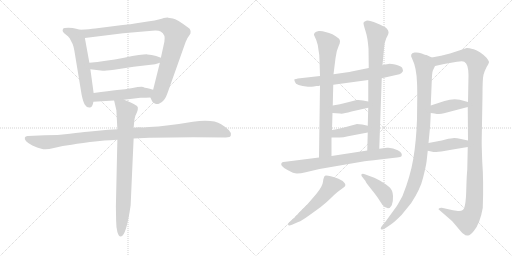
t = 0.00 s
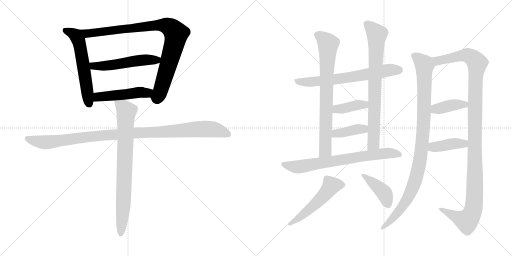
t = 2.87 s
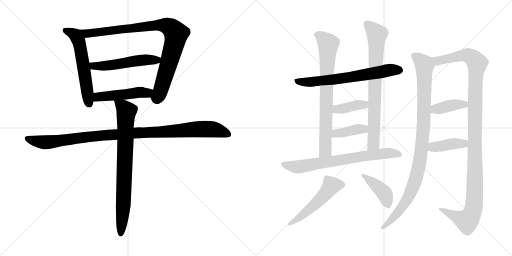
t = 5.74 s
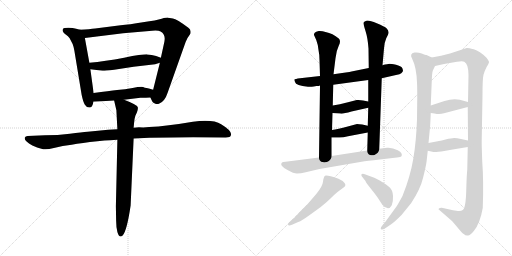
t = 8.61 s
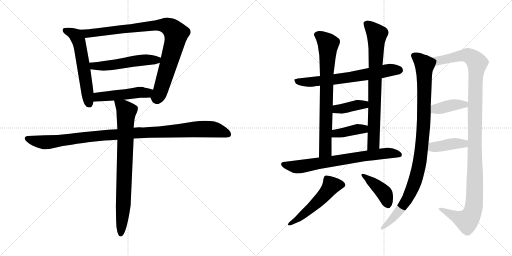
t = 11.47 s
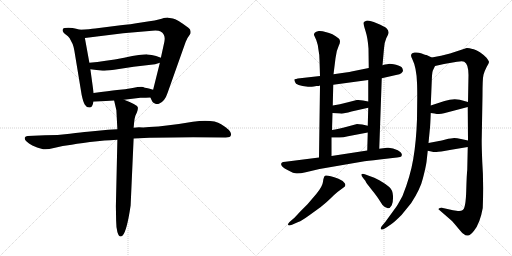
t = 14.34 s

The animated SVG that drew these frames (rendered in a browser with its animation timeline set to each time). Animation: 18 CSS @keyframes rules; one cycle of 14.34 s.

<svg version="1.1" viewBox="0 0 2048 1024" xmlns="http://www.w3.org/2000/svg">
  <g stroke="lightgray" stroke-dasharray="1,1" stroke-width="1" transform="scale(4, 4)">
    <line x1="0" y1="0" x2="256" y2="256"></line>
    <line x1="256" y1="0" x2="0" y2="256"></line>
    <line x1="128" y1="0" x2="128" y2="256"></line>
    <line x1="0" y1="128" x2="256" y2="128"></line>
    <line x1="256" y1="0" x2="512" y2="256"></line>
    <line x1="512" y1="0" x2="256" y2="256"></line>
    <line x1="384" y1="0" x2="384" y2="256"></line>
    <line x1="256" y1="128" x2="512" y2="128"></line>
  </g>
<g transform="scale(1, -1) translate(0, -850)">
   <style type="text/css">
    @keyframes keyframes0 {
      from {
       stroke: black;
       stroke-dashoffset: 584;
       stroke-width: 128;
       }
       66% {
       animation-timing-function: step-end;
       stroke: black;
       stroke-dashoffset: 0;
       stroke-width: 128;
       }
       to {
       stroke: black;
       stroke-width: 1024;
       }
       }
       #make-me-a-hanzi-animation-0 {
         animation: keyframes0 0.725260s both;
         animation-delay: 0.000000s;
         animation-timing-function: linear;
       }
    @keyframes keyframes1 {
      from {
       stroke: black;
       stroke-dashoffset: 929;
       stroke-width: 128;
       }
       75% {
       animation-timing-function: step-end;
       stroke: black;
       stroke-dashoffset: 0;
       stroke-width: 128;
       }
       to {
       stroke: black;
       stroke-width: 1024;
       }
       }
       #make-me-a-hanzi-animation-1 {
         animation: keyframes1 1.006022s both;
         animation-delay: 0.725260s;
         animation-timing-function: linear;
       }
    @keyframes keyframes2 {
      from {
       stroke: black;
       stroke-dashoffset: 533;
       stroke-width: 128;
       }
       63% {
       animation-timing-function: step-end;
       stroke: black;
       stroke-dashoffset: 0;
       stroke-width: 128;
       }
       to {
       stroke: black;
       stroke-width: 1024;
       }
       }
       #make-me-a-hanzi-animation-2 {
         animation: keyframes2 0.683757s both;
         animation-delay: 1.731282s;
         animation-timing-function: linear;
       }
    @keyframes keyframes3 {
      from {
       stroke: black;
       stroke-dashoffset: 491;
       stroke-width: 128;
       }
       62% {
       animation-timing-function: step-end;
       stroke: black;
       stroke-dashoffset: 0;
       stroke-width: 128;
       }
       to {
       stroke: black;
       stroke-width: 1024;
       }
       }
       #make-me-a-hanzi-animation-3 {
         animation: keyframes3 0.649577s both;
         animation-delay: 2.415039s;
         animation-timing-function: linear;
       }
    @keyframes keyframes4 {
      from {
       stroke: black;
       stroke-dashoffset: 1066;
       stroke-width: 128;
       }
       78% {
       animation-timing-function: step-end;
       stroke: black;
       stroke-dashoffset: 0;
       stroke-width: 128;
       }
       to {
       stroke: black;
       stroke-width: 1024;
       }
       }
       #make-me-a-hanzi-animation-4 {
         animation: keyframes4 1.117513s both;
         animation-delay: 3.064616s;
         animation-timing-function: linear;
       }
    @keyframes keyframes5 {
      from {
       stroke: black;
       stroke-dashoffset: 801;
       stroke-width: 128;
       }
       72% {
       animation-timing-function: step-end;
       stroke: black;
       stroke-dashoffset: 0;
       stroke-width: 128;
       }
       to {
       stroke: black;
       stroke-width: 1024;
       }
       }
       #make-me-a-hanzi-animation-5 {
         animation: keyframes5 0.901855s both;
         animation-delay: 4.182129s;
         animation-timing-function: linear;
       }
    @keyframes keyframes6 {
      from {
       stroke: black;
       stroke-dashoffset: 676;
       stroke-width: 128;
       }
       69% {
       animation-timing-function: step-end;
       stroke: black;
       stroke-dashoffset: 0;
       stroke-width: 128;
       }
       to {
       stroke: black;
       stroke-width: 1024;
       }
       }
       #make-me-a-hanzi-animation-6 {
         animation: keyframes6 0.800130s both;
         animation-delay: 5.083984s;
         animation-timing-function: linear;
       }
    @keyframes keyframes7 {
      from {
       stroke: black;
       stroke-dashoffset: 768;
       stroke-width: 128;
       }
       71% {
       animation-timing-function: step-end;
       stroke: black;
       stroke-dashoffset: 0;
       stroke-width: 128;
       }
       to {
       stroke: black;
       stroke-width: 1024;
       }
       }
       #make-me-a-hanzi-animation-7 {
         animation: keyframes7 0.875000s both;
         animation-delay: 5.884114s;
         animation-timing-function: linear;
       }
    @keyframes keyframes8 {
      from {
       stroke: black;
       stroke-dashoffset: 784;
       stroke-width: 128;
       }
       72% {
       animation-timing-function: step-end;
       stroke: black;
       stroke-dashoffset: 0;
       stroke-width: 128;
       }
       to {
       stroke: black;
       stroke-width: 1024;
       }
       }
       #make-me-a-hanzi-animation-8 {
         animation: keyframes8 0.888021s both;
         animation-delay: 6.759114s;
         animation-timing-function: linear;
       }
    @keyframes keyframes9 {
      from {
       stroke: black;
       stroke-dashoffset: 392;
       stroke-width: 128;
       }
       56% {
       animation-timing-function: step-end;
       stroke: black;
       stroke-dashoffset: 0;
       stroke-width: 128;
       }
       to {
       stroke: black;
       stroke-width: 1024;
       }
       }
       #make-me-a-hanzi-animation-9 {
         animation: keyframes9 0.569010s both;
         animation-delay: 7.647135s;
         animation-timing-function: linear;
       }
    @keyframes keyframes10 {
      from {
       stroke: black;
       stroke-dashoffset: 393;
       stroke-width: 128;
       }
       56% {
       animation-timing-function: step-end;
       stroke: black;
       stroke-dashoffset: 0;
       stroke-width: 128;
       }
       to {
       stroke: black;
       stroke-width: 1024;
       }
       }
       #make-me-a-hanzi-animation-10 {
         animation: keyframes10 0.569824s both;
         animation-delay: 8.216145s;
         animation-timing-function: linear;
       }
    @keyframes keyframes11 {
      from {
       stroke: black;
       stroke-dashoffset: 725;
       stroke-width: 128;
       }
       70% {
       animation-timing-function: step-end;
       stroke: black;
       stroke-dashoffset: 0;
       stroke-width: 128;
       }
       to {
       stroke: black;
       stroke-width: 1024;
       }
       }
       #make-me-a-hanzi-animation-11 {
         animation: keyframes11 0.840007s both;
         animation-delay: 8.785969s;
         animation-timing-function: linear;
       }
    @keyframes keyframes12 {
      from {
       stroke: black;
       stroke-dashoffset: 528;
       stroke-width: 128;
       }
       63% {
       animation-timing-function: step-end;
       stroke: black;
       stroke-dashoffset: 0;
       stroke-width: 128;
       }
       to {
       stroke: black;
       stroke-width: 1024;
       }
       }
       #make-me-a-hanzi-animation-12 {
         animation: keyframes12 0.679688s both;
         animation-delay: 9.625976s;
         animation-timing-function: linear;
       }
    @keyframes keyframes13 {
      from {
       stroke: black;
       stroke-dashoffset: 416;
       stroke-width: 128;
       }
       58% {
       animation-timing-function: step-end;
       stroke: black;
       stroke-dashoffset: 0;
       stroke-width: 128;
       }
       to {
       stroke: black;
       stroke-width: 1024;
       }
       }
       #make-me-a-hanzi-animation-13 {
         animation: keyframes13 0.588542s both;
         animation-delay: 10.305664s;
         animation-timing-function: linear;
       }
    @keyframes keyframes14 {
      from {
       stroke: black;
       stroke-dashoffset: 1006;
       stroke-width: 128;
       }
       77% {
       animation-timing-function: step-end;
       stroke: black;
       stroke-dashoffset: 0;
       stroke-width: 128;
       }
       to {
       stroke: black;
       stroke-width: 1024;
       }
       }
       #make-me-a-hanzi-animation-14 {
         animation: keyframes14 1.068685s both;
         animation-delay: 10.894206s;
         animation-timing-function: linear;
       }
    @keyframes keyframes15 {
      from {
       stroke: black;
       stroke-dashoffset: 1201;
       stroke-width: 128;
       }
       80% {
       animation-timing-function: step-end;
       stroke: black;
       stroke-dashoffset: 0;
       stroke-width: 128;
       }
       to {
       stroke: black;
       stroke-width: 1024;
       }
       }
       #make-me-a-hanzi-animation-15 {
         animation: keyframes15 1.227376s both;
         animation-delay: 11.962891s;
         animation-timing-function: linear;
       }
    @keyframes keyframes16 {
      from {
       stroke: black;
       stroke-dashoffset: 394;
       stroke-width: 128;
       }
       56% {
       animation-timing-function: step-end;
       stroke: black;
       stroke-dashoffset: 0;
       stroke-width: 128;
       }
       to {
       stroke: black;
       stroke-width: 1024;
       }
       }
       #make-me-a-hanzi-animation-16 {
         animation: keyframes16 0.570638s both;
         animation-delay: 13.190267s;
         animation-timing-function: linear;
       }
    @keyframes keyframes17 {
      from {
       stroke: black;
       stroke-dashoffset: 406;
       stroke-width: 128;
       }
       57% {
       animation-timing-function: step-end;
       stroke: black;
       stroke-dashoffset: 0;
       stroke-width: 128;
       }
       to {
       stroke: black;
       stroke-width: 1024;
       }
       }
       #make-me-a-hanzi-animation-17 {
         animation: keyframes17 0.580404s both;
         animation-delay: 13.760905s;
         animation-timing-function: linear;
       }
</style>
<path d="M 320.5 731.5 L 304.5 735.5 Q 292.5 739.5 273.5 739.5 Q 254.5 739.5 252.5 735.5 Q 244.5 724.5 265.5 710.5 Q 271.5 706.5 278.5 697.5 L 290.5 674.5 Q 295.5 661.5 297.5 647.5 L 326.5 471.5 Q 332.5 442.5 339.5 431.5 Q 346.5 419.5 358.5 420.5 Q 370.5 420.5 373.5 443.5 L 374.5 478.5 L 361.5 573.5 L 357.5 599.5 L 339.5 698.5 C 334.5 728.5 334.5 728.5 320.5 731.5 Z" fill="lightgray"></path> 
<path d="M 601.5 460.5 L 608.5 445.5 Q 610.5 440.5 619.5 436.5 Q 628.5 432.5 637.5 436.5 Q 659.5 445.5 670.5 479.5 L 736.5 665.5 Q 743.5 686.5 749.5 697.5 L 761.5 715.5 Q 765.5 732.5 753.5 739.5 Q 706.5 774.5 691.5 776.5 L 672.5 779.5 Q 669.5 780.5 646.5 775.5 Q 627.5 769.5 571.5 761.5 Q 516.5 752.5 482.5 749.5 L 380.5 736.5 Q 359.5 733.5 320.5 731.5 C 290.5 729.5 309.5 694.5 339.5 698.5 L 492.5 717.5 L 608.5 727.5 Q 633.5 729.5 642.5 724.5 Q 663.5 712.5 657.5 683.5 L 643.5 619.5 L 639.5 599.5 L 612.5 491.5 C 605.5 462.5 599.5 464.5 601.5 460.5 Z" fill="lightgray"></path> 
<path d="M 643.5 619.5 L 624.5 626.5 Q 606.5 631.5 589.5 632.5 Q 573.5 633.5 496.5 619.5 Q 419.5 605.5 357.5 599.5 C 327.5 596.5 331.5 577.5 361.5 573.5 L 410.5 567.5 Q 412.5 566.5 456.5 571.5 L 534.5 583.5 L 620.5 593.5 L 639.5 599.5 C 668.5 608.5 670.5 609.5 643.5 619.5 Z" fill="lightgray"></path> 
<path d="M 496.5 451.5 L 561.5 459.5 Q 585.5 459.5 601.5 460.5 C 631.5 462.5 641.5 483.5 612.5 491.5 L 595.5 496.5 Q 574.5 500.5 572.5 502.5 Q 560.5 504.5 530.5 498.5 Q 500.5 492.5 468.5 490.5 Q 437.5 487.5 374.5 478.5 C 344.5 474.5 343.5 441.5 373.5 443.5 L 456.5 448.5 L 496.5 451.5 Z" fill="lightgray"></path> 
<path d="M 469.5 333.5 L 432.5 331.5 L 350.5 323.5 Q 328.5 321.5 279.5 315.5 Q 231.5 309.5 179.5 309.5 L 110.5 306.5 Q 101.5 305.5 99.5 300.5 Q 94.5 286.5 129.5 268.5 Q 149.5 259.5 165.5 255.5 Q 181.5 248.5 215.5 258.5 Q 250.5 267.5 286.5 271.5 Q 327.5 279.5 389.5 285.5 Q 451.5 291.5 469.5 291.5 L 534.5 296.5 L 597.5 299.5 L 690.5 300.5 Q 724.5 301.5 772.5 301.5 L 902.5 300.5 Q 922.5 300.5 923.5 309.5 Q 929.5 326.5 884.5 353.5 Q 853.5 373.5 771.5 363.5 Q 666.5 345.5 596.5 342.5 L 572.5 340.5 Q 544.5 341.5 534.5 339.5 L 469.5 333.5 Z" fill="lightgray"></path> 
<path d="M 456.5 448.5 L 465.5 409.5 L 469.5 333.5 L 469.5 291.5 L 463.5 25.5 L 464.5 -31.5 Q 464.5 -56.5 469.5 -77.5 Q 477.5 -104.5 490.5 -91.5 Q 507.5 -73.5 522.5 28.5 L 534.5 296.5 L 534.5 339.5 L 536.5 360.5 Q 537.5 375.5 541.5 387.5 L 547.5 400.5 Q 552.5 414.5 551.5 420.5 Q 551.5 430.5 496.5 451.5 C 468.5 462.5 451.5 469.5 456.5 448.5 Z" fill="lightgray"></path> 
<path d="M 1255.0 504.0 L 1266.0 506.0 Q 1277.0 506.0 1280.0 508.0 L 1333.0 511.0 L 1473.0 530.0 L 1527.0 537.0 L 1584.0 550.0 Q 1601.0 553.0 1605.0 557.0 Q 1609.0 560.0 1612.0 566.0 Q 1612.0 570.0 1609.0 578.0 Q 1604.0 586.0 1584.0 591.0 Q 1564.0 595.0 1558.0 595.0 Q 1552.0 595.0 1530.0 589.0 L 1475.0 578.0 L 1406.0 564.0 Q 1396.0 561.0 1334.0 553.0 L 1280.0 546.0 L 1200.0 537.0 Q 1180.0 534.0 1178.0 533.0 Q 1176.0 531.0 1180.0 522.0 Q 1183.0 507.0 1232.0 503.0 Q 1243.0 502.0 1255.0 504.0 Z" fill="lightgray"></path> 
<path d="M 1280.0 508.0 L 1276.0 220.0 C 1276.0 190.0 1326.0 196.0 1326.0 226.0 L 1326.0 300.0 L 1328.0 330.0 L 1330.0 398.0 L 1331.0 428.0 L 1333.0 511.0 L 1334.0 553.0 L 1342.0 617.0 Q 1345.0 647.0 1355.0 667.0 Q 1365.0 687.0 1355.0 696.0 Q 1331.0 717.0 1302.0 722.0 Q 1288.0 727.0 1275.0 726.0 Q 1263.0 724.0 1259.0 719.0 Q 1255.0 714.0 1256.0 710.0 L 1265.0 690.0 Q 1272.0 672.0 1274.0 650.0 Q 1278.0 631.0 1278.0 610.0 L 1280.0 546.0 L 1280.0 508.0 Z" fill="lightgray"></path> 
<path d="M 1517.0 255.0 L 1527.0 537.0 L 1530.0 589.0 L 1536.0 656.0 Q 1536.0 676.0 1545.0 697.0 Q 1556.0 717.0 1554.0 722.0 Q 1554.0 729.0 1546.0 737.0 Q 1539.0 744.0 1507.0 757.0 Q 1475.0 770.0 1465.0 767.0 Q 1455.0 764.0 1454.0 759.0 Q 1453.0 754.0 1462.0 726.0 Q 1471.0 698.0 1474.0 656.0 L 1475.0 578.0 L 1473.0 530.0 L 1473.0 444.0 L 1473.0 419.0 L 1471.0 347.0 L 1471.0 320.0 L 1469.0 248.0 C 1468.0 218.0 1516.0 225.0 1517.0 255.0 Z" fill="lightgray"></path> 
<path d="M 1330.0 398.0 L 1360.0 396.0 Q 1369.0 393.0 1406.0 404.0 L 1473.0 419.0 C 1502.0 426.0 1502.0 438.0 1473.0 444.0 L 1452.0 448.0 Q 1440.0 451.0 1427.0 450.0 L 1392.0 441.0 Q 1358.0 432.0 1331.0 428.0 C 1301.0 423.0 1300.0 400.0 1330.0 398.0 Z" fill="lightgray"></path> 
<path d="M 1326.0 300.0 L 1350.0 300.0 Q 1367.0 298.0 1392.0 305.0 L 1471.0 320.0 C 1500.0 326.0 1500.0 340.0 1471.0 347.0 L 1449.0 352.0 Q 1436.0 354.0 1428.0 354.0 L 1391.0 344.0 Q 1351.0 334.0 1328.0 330.0 C 1298.0 325.0 1296.0 300.0 1326.0 300.0 Z" fill="lightgray"></path> 
<path d="M 1276.0 220.0 L 1142.0 203.0 Q 1130.0 203.0 1128.0 200.0 Q 1115.0 189.0 1150.0 170.0 Q 1175.0 156.0 1188.0 156.0 Q 1202.0 156.0 1223.0 161.0 L 1278.0 174.0 L 1458.0 205.0 Q 1489.0 209.0 1545.0 215.0 Q 1602.0 221.0 1605.0 224.0 Q 1614.0 236.0 1591.0 249.0 Q 1569.0 261.0 1548.0 259.0 L 1517.0 255.0 L 1469.0 248.0 L 1326.0 226.0 L 1276.0 220.0 Z" fill="lightgray"></path> 
<path d="M 1179.0 -20.0 L 1158.0 -38.0 Q 1151.0 -45.0 1152.0 -49.0 Q 1154.0 -54.0 1168.0 -49.0 L 1193.0 -38.0 Q 1207.0 -33.0 1236.0 -12.0 L 1283.0 22.0 Q 1308.0 42.0 1324.0 58.0 Q 1340.0 74.0 1350.0 82.0 L 1373.0 99.0 Q 1386.0 106.0 1379.0 117.0 Q 1373.0 127.0 1354.0 135.0 Q 1306.0 152.0 1300.0 147.0 Q 1294.0 142.0 1292.0 123.0 Q 1290.0 104.0 1265.0 74.0 L 1230.0 33.0 L 1203.0 6.0 L 1179.0 -20.0 Z" fill="lightgray"></path> 
<path d="M 1454.0 136.0 L 1462.0 126.0 Q 1462.0 122.0 1486.0 92.0 Q 1510.0 62.0 1517.0 50.0 L 1530.0 30.0 Q 1554.0 4.0 1567.0 29.0 Q 1573.0 42.0 1572.0 66.0 Q 1571.0 90.0 1557.0 102.0 Q 1543.0 114.0 1519.0 128.0 Q 1496.0 141.0 1478.0 146.0 L 1462.0 152.0 Q 1450.0 157.0 1446.0 153.0 Q 1443.0 148.0 1454.0 136.0 Z" fill="lightgray"></path> 
<path d="M 1706.0 202.0 L 1711.0 247.0 L 1714.0 278.0 L 1720.0 340.0 Q 1721.0 348.0 1723.0 398.0 L 1723.0 428.0 L 1727.0 525.0 Q 1728.0 558.0 1731.0 567.0 L 1740.0 586.0 C 1750.0 609.0 1750.0 609.0 1727.0 620.0 L 1706.0 630.0 Q 1703.0 630.0 1687.0 636.0 Q 1672.0 642.0 1658.0 640.0 Q 1636.0 636.0 1649.0 614.0 Q 1666.0 580.0 1668.0 519.0 Q 1669.0 503.0 1669.0 461.0 L 1668.0 373.0 Q 1665.0 285.0 1653.0 214.0 Q 1641.0 143.0 1610.0 66.0 Q 1591.0 31.0 1586.0 24.0 L 1541.0 -38.0 L 1530.0 -51.0 Q 1522.0 -60.0 1523.0 -64.0 Q 1523.0 -74.0 1544.0 -61.0 L 1566.0 -46.0 Q 1577.0 -39.0 1606.0 -10.0 L 1645.0 38.0 Q 1682.0 95.0 1692.0 138.0 Q 1703.0 181.0 1706.0 202.0 Z" fill="lightgray"></path> 
<path d="M 1871.0 262.0 L 1869.0 170.0 Q 1867.0 158.0 1865.0 88.0 Q 1863.0 17.0 1851.0 10.0 Q 1845.0 5.0 1832.0 6.0 L 1812.0 9.0 L 1767.0 19.0 Q 1766.0 20.0 1760.0 18.0 Q 1754.0 16.0 1754.0 13.0 Q 1759.0 8.0 1762.0 6.0 L 1808.0 -34.0 Q 1823.0 -51.0 1836.0 -67.0 Q 1849.0 -83.0 1855.0 -86.0 Q 1863.0 -94.0 1872.0 -92.0 Q 1881.0 -92.0 1896.0 -73.0 Q 1920.0 -44.0 1931.0 18.0 Q 1935.0 123.0 1929.0 203.0 Q 1926.0 280.0 1927.0 299.0 L 1930.0 469.0 Q 1930.0 535.0 1934.0 551.0 Q 1938.0 566.0 1947.0 583.0 Q 1957.0 599.0 1956.0 603.0 Q 1955.0 607.0 1946.0 619.0 Q 1919.0 646.0 1895.0 653.0 Q 1871.0 659.0 1867.0 658.0 L 1800.0 636.0 L 1764.0 627.0 L 1727.0 620.0 C 1698.0 614.0 1711.0 579.0 1740.0 586.0 L 1776.0 594.0 L 1828.0 603.0 Q 1850.0 607.0 1857.0 603.0 Q 1874.0 594.0 1874.0 550.0 L 1872.0 442.0 L 1871.0 422.0 L 1872.0 288.0 L 1871.0 262.0 Z" fill="lightgray"></path> 
<path d="M 1723.0 398.0 L 1738.0 396.0 Q 1758.0 391.0 1776.0 397.0 L 1871.0 422.0 C 1900.0 430.0 1901.0 434.0 1872.0 442.0 L 1839.0 451.0 Q 1812.0 457.0 1778.0 446.0 L 1723.0 428.0 C 1694.0 419.0 1693.0 402.0 1723.0 398.0 Z" fill="lightgray"></path> 
<path d="M 1711.0 247.0 L 1725.0 244.0 Q 1737.0 241.0 1746.0 242.0 Q 1755.0 242.0 1805.0 251.0 L 1871.0 262.0 C 1901.0 267.0 1901.0 282.0 1872.0 288.0 L 1844.0 294.0 Q 1827.0 298.0 1817.0 298.0 Q 1807.0 298.0 1782.0 292.0 Q 1758.0 286.0 1751.0 285.0 L 1714.0 278.0 C 1685.0 272.0 1682.0 253.0 1711.0 247.0 Z" fill="lightgray"></path> 
      <clipPath id="make-me-a-hanzi-clip-0">
      <path d="M 320.5 731.5 L 304.5 735.5 Q 292.5 739.5 273.5 739.5 Q 254.5 739.5 252.5 735.5 Q 244.5 724.5 265.5 710.5 Q 271.5 706.5 278.5 697.5 L 290.5 674.5 Q 295.5 661.5 297.5 647.5 L 326.5 471.5 Q 332.5 442.5 339.5 431.5 Q 346.5 419.5 358.5 420.5 Q 370.5 420.5 373.5 443.5 L 374.5 478.5 L 361.5 573.5 L 357.5 599.5 L 339.5 698.5 C 334.5 728.5 334.5 728.5 320.5 731.5 Z" fill="lightgray"></path>
      </clipPath>
      <path clip-path="url(#make-me-a-hanzi-clip-0)" d="M 259.5 729.5 L 302.5 708.5 L 313.5 690.5 L 356.5 435.5 " fill="none" id="make-me-a-hanzi-animation-0" stroke-dasharray="456 912" stroke-linecap="round"></path>

      <clipPath id="make-me-a-hanzi-clip-1">
      <path d="M 601.5 460.5 L 608.5 445.5 Q 610.5 440.5 619.5 436.5 Q 628.5 432.5 637.5 436.5 Q 659.5 445.5 670.5 479.5 L 736.5 665.5 Q 743.5 686.5 749.5 697.5 L 761.5 715.5 Q 765.5 732.5 753.5 739.5 Q 706.5 774.5 691.5 776.5 L 672.5 779.5 Q 669.5 780.5 646.5 775.5 Q 627.5 769.5 571.5 761.5 Q 516.5 752.5 482.5 749.5 L 380.5 736.5 Q 359.5 733.5 320.5 731.5 C 290.5 729.5 309.5 694.5 339.5 698.5 L 492.5 717.5 L 608.5 727.5 Q 633.5 729.5 642.5 724.5 Q 663.5 712.5 657.5 683.5 L 643.5 619.5 L 639.5 599.5 L 612.5 491.5 C 605.5 462.5 599.5 464.5 601.5 460.5 Z" fill="lightgray"></path>
      </clipPath>
      <path clip-path="url(#make-me-a-hanzi-clip-1)" d="M 329.5 729.5 L 349.5 717.5 L 636.5 750.5 L 661.5 748.5 L 686.5 736.5 L 704.5 714.5 L 695.5 668.5 L 640.5 482.5 L 629.5 461.5 L 614.5 461.5 " fill="none" id="make-me-a-hanzi-animation-1" stroke-dasharray="801 1602" stroke-linecap="round"></path>

      <clipPath id="make-me-a-hanzi-clip-2">
      <path d="M 643.5 619.5 L 624.5 626.5 Q 606.5 631.5 589.5 632.5 Q 573.5 633.5 496.5 619.5 Q 419.5 605.5 357.5 599.5 C 327.5 596.5 331.5 577.5 361.5 573.5 L 410.5 567.5 Q 412.5 566.5 456.5 571.5 L 534.5 583.5 L 620.5 593.5 L 639.5 599.5 C 668.5 608.5 670.5 609.5 643.5 619.5 Z" fill="lightgray"></path>
      </clipPath>
      <path clip-path="url(#make-me-a-hanzi-clip-2)" d="M 365.5 594.5 L 374.5 586.5 L 442.5 588.5 L 511.5 602.5 L 627.5 610.5 L 636.5 615.5 " fill="none" id="make-me-a-hanzi-animation-2" stroke-dasharray="405 810" stroke-linecap="round"></path>

      <clipPath id="make-me-a-hanzi-clip-3">
      <path d="M 496.5 451.5 L 561.5 459.5 Q 585.5 459.5 601.5 460.5 C 631.5 462.5 641.5 483.5 612.5 491.5 L 595.5 496.5 Q 574.5 500.5 572.5 502.5 Q 560.5 504.5 530.5 498.5 Q 500.5 492.5 468.5 490.5 Q 437.5 487.5 374.5 478.5 C 344.5 474.5 343.5 441.5 373.5 443.5 L 456.5 448.5 L 496.5 451.5 Z" fill="lightgray"></path>
      </clipPath>
      <path clip-path="url(#make-me-a-hanzi-clip-3)" d="M 380.5 449.5 L 393.5 462.5 L 557.5 481.5 L 587.5 478.5 L 606.5 487.5 " fill="none" id="make-me-a-hanzi-animation-3" stroke-dasharray="363 726" stroke-linecap="round"></path>

      <clipPath id="make-me-a-hanzi-clip-4">
      <path d="M 469.5 333.5 L 432.5 331.5 L 350.5 323.5 Q 328.5 321.5 279.5 315.5 Q 231.5 309.5 179.5 309.5 L 110.5 306.5 Q 101.5 305.5 99.5 300.5 Q 94.5 286.5 129.5 268.5 Q 149.5 259.5 165.5 255.5 Q 181.5 248.5 215.5 258.5 Q 250.5 267.5 286.5 271.5 Q 327.5 279.5 389.5 285.5 Q 451.5 291.5 469.5 291.5 L 534.5 296.5 L 597.5 299.5 L 690.5 300.5 Q 724.5 301.5 772.5 301.5 L 902.5 300.5 Q 922.5 300.5 923.5 309.5 Q 929.5 326.5 884.5 353.5 Q 853.5 373.5 771.5 363.5 Q 666.5 345.5 596.5 342.5 L 572.5 340.5 Q 544.5 341.5 534.5 339.5 L 469.5 333.5 Z" fill="lightgray"></path>
      </clipPath>
      <path clip-path="url(#make-me-a-hanzi-clip-4)" d="M 108.5 296.5 L 181.5 280.5 L 427.5 310.5 L 802.5 334.5 L 860.5 331.5 L 911.5 313.5 " fill="none" id="make-me-a-hanzi-animation-4" stroke-dasharray="938 1876" stroke-linecap="round"></path>

      <clipPath id="make-me-a-hanzi-clip-5">
      <path d="M 456.5 448.5 L 465.5 409.5 L 469.5 333.5 L 469.5 291.5 L 463.5 25.5 L 464.5 -31.5 Q 464.5 -56.5 469.5 -77.5 Q 477.5 -104.5 490.5 -91.5 Q 507.5 -73.5 522.5 28.5 L 534.5 296.5 L 534.5 339.5 L 536.5 360.5 Q 537.5 375.5 541.5 387.5 L 547.5 400.5 Q 552.5 414.5 551.5 420.5 Q 551.5 430.5 496.5 451.5 C 468.5 462.5 451.5 469.5 456.5 448.5 Z" fill="lightgray"></path>
      </clipPath>
      <path clip-path="url(#make-me-a-hanzi-clip-5)" d="M 463.5 443.5 L 497.5 418.5 L 505.5 403.5 L 494.5 53.5 L 481.5 -81.5 " fill="none" id="make-me-a-hanzi-animation-5" stroke-dasharray="673 1346" stroke-linecap="round"></path>

      <clipPath id="make-me-a-hanzi-clip-6">
      <path d="M 1255.0 504.0 L 1266.0 506.0 Q 1277.0 506.0 1280.0 508.0 L 1333.0 511.0 L 1473.0 530.0 L 1527.0 537.0 L 1584.0 550.0 Q 1601.0 553.0 1605.0 557.0 Q 1609.0 560.0 1612.0 566.0 Q 1612.0 570.0 1609.0 578.0 Q 1604.0 586.0 1584.0 591.0 Q 1564.0 595.0 1558.0 595.0 Q 1552.0 595.0 1530.0 589.0 L 1475.0 578.0 L 1406.0 564.0 Q 1396.0 561.0 1334.0 553.0 L 1280.0 546.0 L 1200.0 537.0 Q 1180.0 534.0 1178.0 533.0 Q 1176.0 531.0 1180.0 522.0 Q 1183.0 507.0 1232.0 503.0 Q 1243.0 502.0 1255.0 504.0 Z" fill="lightgray"></path>
      </clipPath>
      <path clip-path="url(#make-me-a-hanzi-clip-6)" d="M 1183.0 528.0 L 1222.0 521.0 L 1312.0 529.0 L 1557.0 569.0 L 1599.0 569.0 " fill="none" id="make-me-a-hanzi-animation-6" stroke-dasharray="548 1096" stroke-linecap="round"></path>

      <clipPath id="make-me-a-hanzi-clip-7">
      <path d="M 1280.0 508.0 L 1276.0 220.0 C 1276.0 190.0 1326.0 196.0 1326.0 226.0 L 1326.0 300.0 L 1328.0 330.0 L 1330.0 398.0 L 1331.0 428.0 L 1333.0 511.0 L 1334.0 553.0 L 1342.0 617.0 Q 1345.0 647.0 1355.0 667.0 Q 1365.0 687.0 1355.0 696.0 Q 1331.0 717.0 1302.0 722.0 Q 1288.0 727.0 1275.0 726.0 Q 1263.0 724.0 1259.0 719.0 Q 1255.0 714.0 1256.0 710.0 L 1265.0 690.0 Q 1272.0 672.0 1274.0 650.0 Q 1278.0 631.0 1278.0 610.0 L 1280.0 546.0 L 1280.0 508.0 Z" fill="lightgray"></path>
      </clipPath>
      <path clip-path="url(#make-me-a-hanzi-clip-7)" d="M 1270.0 710.0 L 1289.0 700.0 L 1313.0 675.0 L 1302.0 248.0 L 1281.0 228.0 " fill="none" id="make-me-a-hanzi-animation-7" stroke-dasharray="640 1280" stroke-linecap="round"></path>

      <clipPath id="make-me-a-hanzi-clip-8">
      <path d="M 1517.0 255.0 L 1527.0 537.0 L 1530.0 589.0 L 1536.0 656.0 Q 1536.0 676.0 1545.0 697.0 Q 1556.0 717.0 1554.0 722.0 Q 1554.0 729.0 1546.0 737.0 Q 1539.0 744.0 1507.0 757.0 Q 1475.0 770.0 1465.0 767.0 Q 1455.0 764.0 1454.0 759.0 Q 1453.0 754.0 1462.0 726.0 Q 1471.0 698.0 1474.0 656.0 L 1475.0 578.0 L 1473.0 530.0 L 1473.0 444.0 L 1473.0 419.0 L 1471.0 347.0 L 1471.0 320.0 L 1469.0 248.0 C 1468.0 218.0 1516.0 225.0 1517.0 255.0 Z" fill="lightgray"></path>
      </clipPath>
      <path clip-path="url(#make-me-a-hanzi-clip-8)" d="M 1464.0 757.0 L 1507.0 713.0 L 1494.0 276.0 L 1474.0 255.0 " fill="none" id="make-me-a-hanzi-animation-8" stroke-dasharray="656 1312" stroke-linecap="round"></path>

      <clipPath id="make-me-a-hanzi-clip-9">
      <path d="M 1330.0 398.0 L 1360.0 396.0 Q 1369.0 393.0 1406.0 404.0 L 1473.0 419.0 C 1502.0 426.0 1502.0 438.0 1473.0 444.0 L 1452.0 448.0 Q 1440.0 451.0 1427.0 450.0 L 1392.0 441.0 Q 1358.0 432.0 1331.0 428.0 C 1301.0 423.0 1300.0 400.0 1330.0 398.0 Z" fill="lightgray"></path>
      </clipPath>
      <path clip-path="url(#make-me-a-hanzi-clip-9)" d="M 1338.0 405.0 L 1347.0 414.0 L 1458.0 431.0 L 1466.0 438.0 " fill="none" id="make-me-a-hanzi-animation-9" stroke-dasharray="264 528" stroke-linecap="round"></path>

      <clipPath id="make-me-a-hanzi-clip-10">
      <path d="M 1326.0 300.0 L 1350.0 300.0 Q 1367.0 298.0 1392.0 305.0 L 1471.0 320.0 C 1500.0 326.0 1500.0 340.0 1471.0 347.0 L 1449.0 352.0 Q 1436.0 354.0 1428.0 354.0 L 1391.0 344.0 Q 1351.0 334.0 1328.0 330.0 C 1298.0 325.0 1296.0 300.0 1326.0 300.0 Z" fill="lightgray"></path>
      </clipPath>
      <path clip-path="url(#make-me-a-hanzi-clip-10)" d="M 1332.0 307.0 L 1344.0 316.0 L 1464.0 340.0 " fill="none" id="make-me-a-hanzi-animation-10" stroke-dasharray="265 530" stroke-linecap="round"></path>

      <clipPath id="make-me-a-hanzi-clip-11">
      <path d="M 1276.0 220.0 L 1142.0 203.0 Q 1130.0 203.0 1128.0 200.0 Q 1115.0 189.0 1150.0 170.0 Q 1175.0 156.0 1188.0 156.0 Q 1202.0 156.0 1223.0 161.0 L 1278.0 174.0 L 1458.0 205.0 Q 1489.0 209.0 1545.0 215.0 Q 1602.0 221.0 1605.0 224.0 Q 1614.0 236.0 1591.0 249.0 Q 1569.0 261.0 1548.0 259.0 L 1517.0 255.0 L 1469.0 248.0 L 1326.0 226.0 L 1276.0 220.0 Z" fill="lightgray"></path>
      </clipPath>
      <path clip-path="url(#make-me-a-hanzi-clip-11)" d="M 1136.0 192.0 L 1192.0 182.0 L 1543.0 237.0 L 1600.0 231.0 " fill="none" id="make-me-a-hanzi-animation-11" stroke-dasharray="597 1194" stroke-linecap="round"></path>

      <clipPath id="make-me-a-hanzi-clip-12">
      <path d="M 1179.0 -20.0 L 1158.0 -38.0 Q 1151.0 -45.0 1152.0 -49.0 Q 1154.0 -54.0 1168.0 -49.0 L 1193.0 -38.0 Q 1207.0 -33.0 1236.0 -12.0 L 1283.0 22.0 Q 1308.0 42.0 1324.0 58.0 Q 1340.0 74.0 1350.0 82.0 L 1373.0 99.0 Q 1386.0 106.0 1379.0 117.0 Q 1373.0 127.0 1354.0 135.0 Q 1306.0 152.0 1300.0 147.0 Q 1294.0 142.0 1292.0 123.0 Q 1290.0 104.0 1265.0 74.0 L 1230.0 33.0 L 1203.0 6.0 L 1179.0 -20.0 Z" fill="lightgray"></path>
      </clipPath>
      <path clip-path="url(#make-me-a-hanzi-clip-12)" d="M 1370.0 110.0 L 1324.0 105.0 L 1264.0 36.0 L 1199.0 -20.0 L 1157.0 -45.0 " fill="none" id="make-me-a-hanzi-animation-12" stroke-dasharray="400 800" stroke-linecap="round"></path>

      <clipPath id="make-me-a-hanzi-clip-13">
      <path d="M 1454.0 136.0 L 1462.0 126.0 Q 1462.0 122.0 1486.0 92.0 Q 1510.0 62.0 1517.0 50.0 L 1530.0 30.0 Q 1554.0 4.0 1567.0 29.0 Q 1573.0 42.0 1572.0 66.0 Q 1571.0 90.0 1557.0 102.0 Q 1543.0 114.0 1519.0 128.0 Q 1496.0 141.0 1478.0 146.0 L 1462.0 152.0 Q 1450.0 157.0 1446.0 153.0 Q 1443.0 148.0 1454.0 136.0 Z" fill="lightgray"></path>
      </clipPath>
      <path clip-path="url(#make-me-a-hanzi-clip-13)" d="M 1450.0 150.0 L 1539.0 75.0 L 1551.0 33.0 " fill="none" id="make-me-a-hanzi-animation-13" stroke-dasharray="288 576" stroke-linecap="round"></path>

      <clipPath id="make-me-a-hanzi-clip-14">
      <path d="M 1706.0 202.0 L 1711.0 247.0 L 1714.0 278.0 L 1720.0 340.0 Q 1721.0 348.0 1723.0 398.0 L 1723.0 428.0 L 1727.0 525.0 Q 1728.0 558.0 1731.0 567.0 L 1740.0 586.0 C 1750.0 609.0 1750.0 609.0 1727.0 620.0 L 1706.0 630.0 Q 1703.0 630.0 1687.0 636.0 Q 1672.0 642.0 1658.0 640.0 Q 1636.0 636.0 1649.0 614.0 Q 1666.0 580.0 1668.0 519.0 Q 1669.0 503.0 1669.0 461.0 L 1668.0 373.0 Q 1665.0 285.0 1653.0 214.0 Q 1641.0 143.0 1610.0 66.0 Q 1591.0 31.0 1586.0 24.0 L 1541.0 -38.0 L 1530.0 -51.0 Q 1522.0 -60.0 1523.0 -64.0 Q 1523.0 -74.0 1544.0 -61.0 L 1566.0 -46.0 Q 1577.0 -39.0 1606.0 -10.0 L 1645.0 38.0 Q 1682.0 95.0 1692.0 138.0 Q 1703.0 181.0 1706.0 202.0 Z" fill="lightgray"></path>
      </clipPath>
      <path clip-path="url(#make-me-a-hanzi-clip-14)" d="M 1658.0 625.0 L 1674.0 616.0 L 1698.0 588.0 L 1697.0 388.0 L 1681.0 212.0 L 1657.0 115.0 L 1632.0 57.0 L 1587.0 -5.0 L 1531.0 -60.0 " fill="none" id="make-me-a-hanzi-animation-14" stroke-dasharray="878 1756" stroke-linecap="round"></path>

      <clipPath id="make-me-a-hanzi-clip-15">
      <path d="M 1871.0 262.0 L 1869.0 170.0 Q 1867.0 158.0 1865.0 88.0 Q 1863.0 17.0 1851.0 10.0 Q 1845.0 5.0 1832.0 6.0 L 1812.0 9.0 L 1767.0 19.0 Q 1766.0 20.0 1760.0 18.0 Q 1754.0 16.0 1754.0 13.0 Q 1759.0 8.0 1762.0 6.0 L 1808.0 -34.0 Q 1823.0 -51.0 1836.0 -67.0 Q 1849.0 -83.0 1855.0 -86.0 Q 1863.0 -94.0 1872.0 -92.0 Q 1881.0 -92.0 1896.0 -73.0 Q 1920.0 -44.0 1931.0 18.0 Q 1935.0 123.0 1929.0 203.0 Q 1926.0 280.0 1927.0 299.0 L 1930.0 469.0 Q 1930.0 535.0 1934.0 551.0 Q 1938.0 566.0 1947.0 583.0 Q 1957.0 599.0 1956.0 603.0 Q 1955.0 607.0 1946.0 619.0 Q 1919.0 646.0 1895.0 653.0 Q 1871.0 659.0 1867.0 658.0 L 1800.0 636.0 L 1764.0 627.0 L 1727.0 620.0 C 1698.0 614.0 1711.0 579.0 1740.0 586.0 L 1776.0 594.0 L 1828.0 603.0 Q 1850.0 607.0 1857.0 603.0 Q 1874.0 594.0 1874.0 550.0 L 1872.0 442.0 L 1871.0 422.0 L 1872.0 288.0 L 1871.0 262.0 Z" fill="lightgray"></path>
      </clipPath>
      <path clip-path="url(#make-me-a-hanzi-clip-15)" d="M 1734.0 616.0 L 1754.0 607.0 L 1869.0 629.0 L 1889.0 620.0 L 1909.0 595.0 L 1901.0 511.0 L 1900.0 109.0 L 1894.0 16.0 L 1879.0 -21.0 L 1866.0 -33.0 L 1760.0 12.0 " fill="none" id="make-me-a-hanzi-animation-15" stroke-dasharray="1073 2146" stroke-linecap="round"></path>

      <clipPath id="make-me-a-hanzi-clip-16">
      <path d="M 1723.0 398.0 L 1738.0 396.0 Q 1758.0 391.0 1776.0 397.0 L 1871.0 422.0 C 1900.0 430.0 1901.0 434.0 1872.0 442.0 L 1839.0 451.0 Q 1812.0 457.0 1778.0 446.0 L 1723.0 428.0 C 1694.0 419.0 1693.0 402.0 1723.0 398.0 Z" fill="lightgray"></path>
      </clipPath>
      <path clip-path="url(#make-me-a-hanzi-clip-16)" d="M 1732.0 406.0 L 1742.0 414.0 L 1865.0 437.0 " fill="none" id="make-me-a-hanzi-animation-16" stroke-dasharray="266 532" stroke-linecap="round"></path>

      <clipPath id="make-me-a-hanzi-clip-17">
      <path d="M 1711.0 247.0 L 1725.0 244.0 Q 1737.0 241.0 1746.0 242.0 Q 1755.0 242.0 1805.0 251.0 L 1871.0 262.0 C 1901.0 267.0 1901.0 282.0 1872.0 288.0 L 1844.0 294.0 Q 1827.0 298.0 1817.0 298.0 Q 1807.0 298.0 1782.0 292.0 Q 1758.0 286.0 1751.0 285.0 L 1714.0 278.0 C 1685.0 272.0 1682.0 253.0 1711.0 247.0 Z" fill="lightgray"></path>
      </clipPath>
      <path clip-path="url(#make-me-a-hanzi-clip-17)" d="M 1720.0 254.0 L 1732.0 262.0 L 1815.0 276.0 L 1856.0 275.0 L 1863.0 282.0 " fill="none" id="make-me-a-hanzi-animation-17" stroke-dasharray="278 556" stroke-linecap="round"></path>

</g>
</svg>
